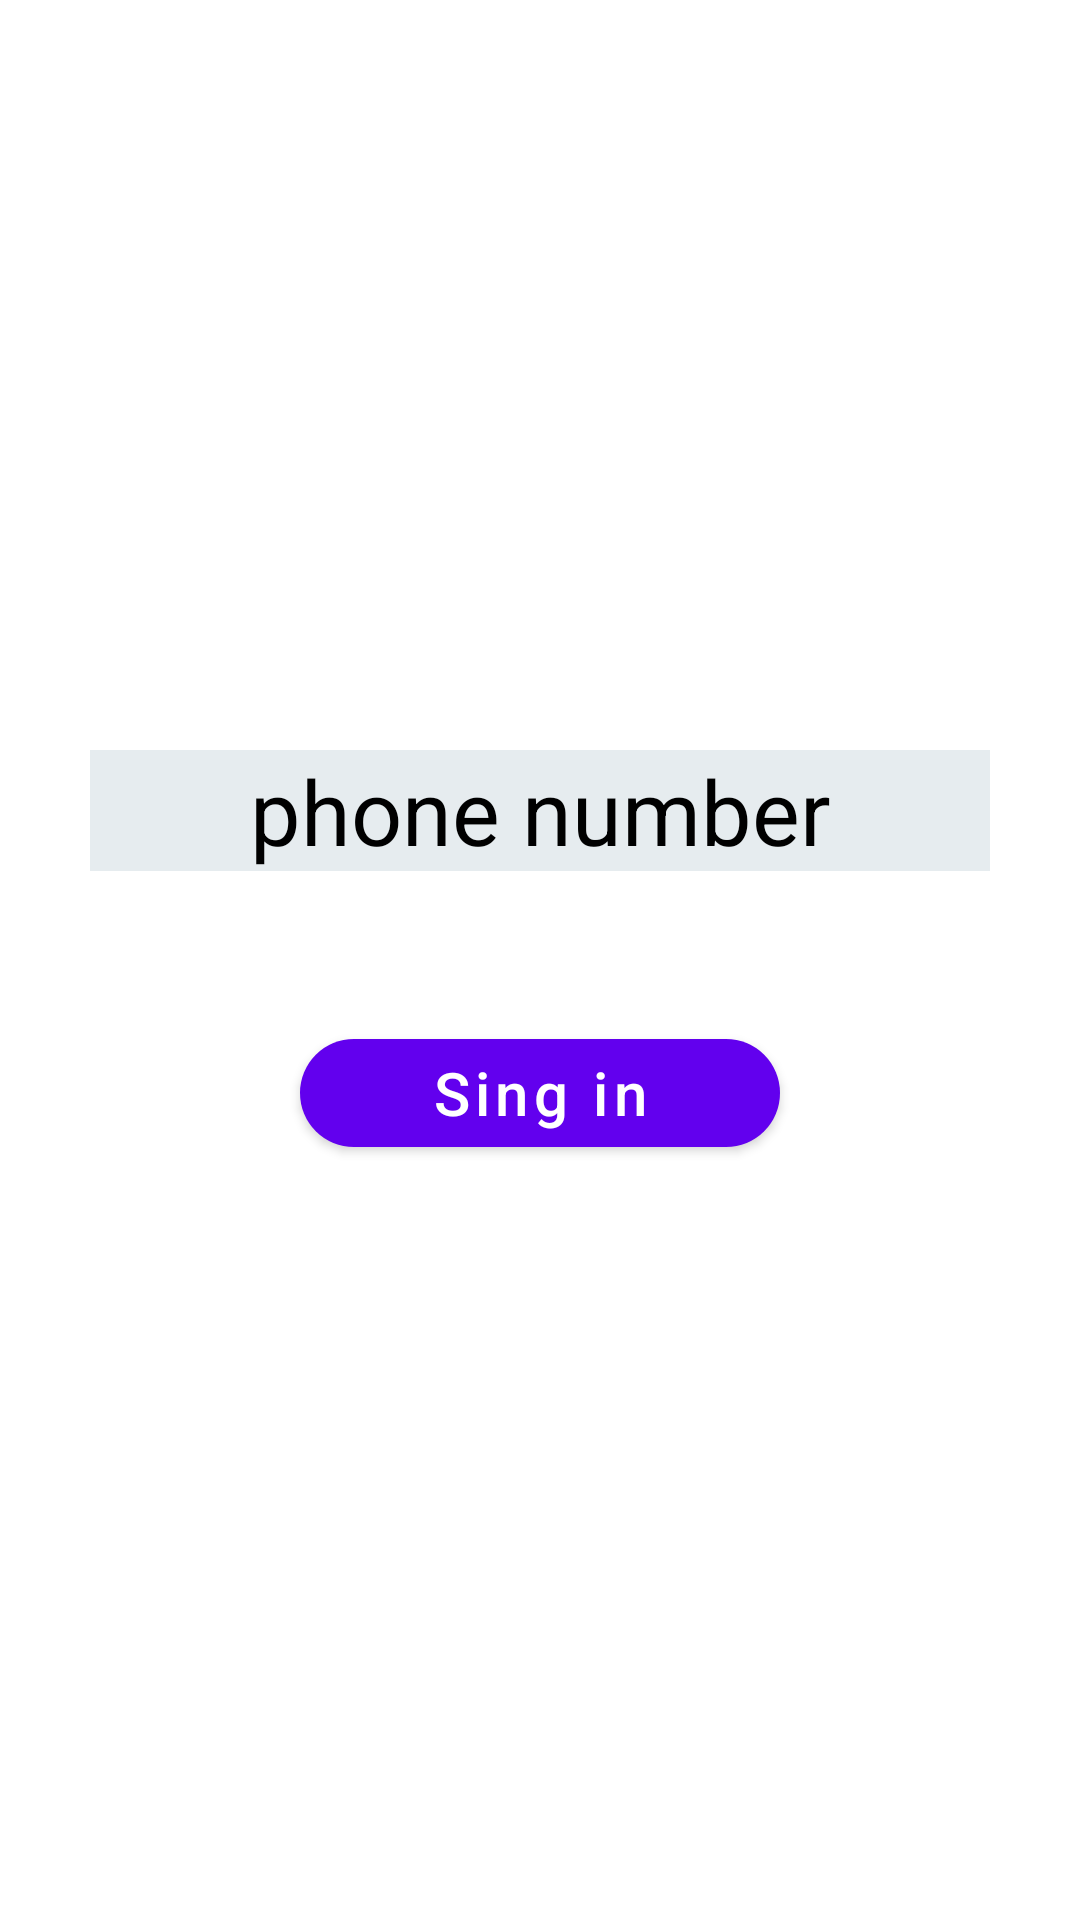

Produce the Android XML layout that renders to this screen, including the resource entries it uses.
<!-- AndroidManifest.xml: application theme Theme.HM_3_1 -->
<!-- res/layout/activity_main.xml -->
<?xml version="1.0" encoding="utf-8"?>
<androidx.constraintlayout.widget.ConstraintLayout xmlns:android="http://schemas.android.com/apk/res/android"
    xmlns:app="http://schemas.android.com/apk/res-auto"
    xmlns:tools="http://schemas.android.com/tools"
    android:layout_width="match_parent"
    android:layout_height="match_parent"
    tools:context=".MainActivity">

    <EditText
        android:id="@+id/number"
        android:layout_width="match_parent"
        android:layout_height="wrap_content"
        app:layout_constraintEnd_toStartOf="parent"
        app:layout_constraintTop_toTopOf="parent"
        app:layout_constraintEnd_toEndOf="parent"
        android:layout_marginTop="250dp"
        android:layout_marginHorizontal="30dp"
        android:hint="phone number"
        android:textColorHint="@color/black"
        android:inputType="number"
        android:textSize="30sp"
        android:background="@color/grey"
        android:gravity="center"/>

        <com.google.android.material.button.MaterialButton
            android:id="@+id/btn"
            android:layout_width="match_parent"
            android:layout_height="wrap_content"
            android:text="Sing in"
            android:textSize="20sp"
            android:textAllCaps="false"
            app:layout_constraintTop_toBottomOf="@id/number"
            android:layout_marginTop="50dp"
            android:layout_marginHorizontal="100dp"
            app:cornerRadius="20dp"/>


</androidx.constraintlayout.widget.ConstraintLayout>
<!-- resources referenced by this layout -->
<resources>
  <color name="black">#FF000000</color>
  <color name="grey">#E6ECEF</color>
  <style name="Theme.HM_3_1" parent="Theme.MaterialComponents.DayNight.DarkActionBar">
          
          <item name="colorPrimary">@color/purple_500</item>
          <item name="colorPrimaryVariant">@color/purple_700</item>
          <item name="colorOnPrimary">@color/white</item>
          
          <item name="colorSecondary">@color/teal_200</item>
          <item name="colorSecondaryVariant">@color/teal_700</item>
          <item name="colorOnSecondary">@color/black</item>
          
          <item name="android:statusBarColor" tools:targetApi="l">?attr/colorPrimaryVariant</item>
          
      </style>
  <color name="purple_500">#FF6200EE</color>
  <color name="purple_700">#FF3700B3</color>
  <color name="white">#FFFFFFFF</color>
  <color name="teal_200">#FF03DAC5</color>
  <color name="teal_700">#FF018786</color>
</resources>
